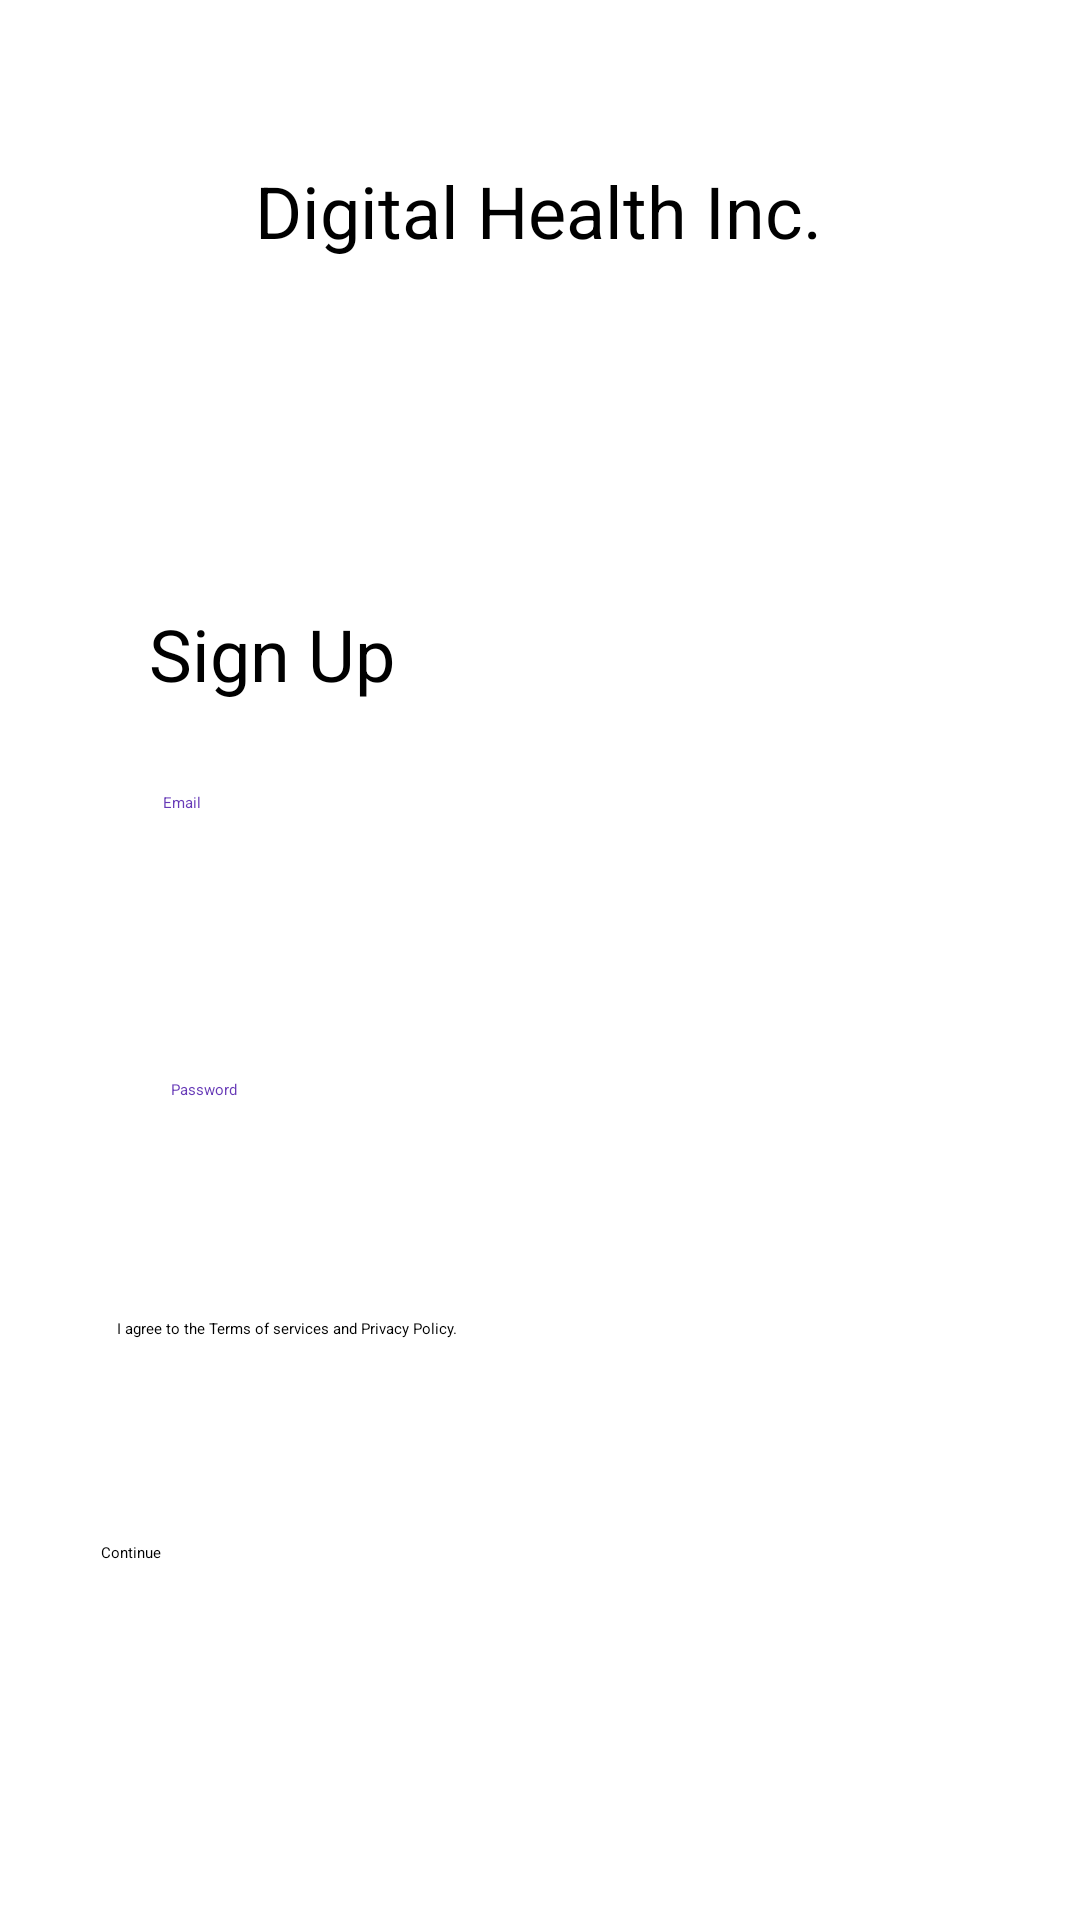

Write the Android layout XML for this screen, with the resource values it uses.
<!-- AndroidManifest.xml: application theme Theme.FoodLogger -->
<!-- res/layout/sign_up.xml -->
<?xml version="1.0" encoding="utf-8"?>
<androidx.constraintlayout.widget.ConstraintLayout
    xmlns:android="http://schemas.android.com/apk/res/android"
    xmlns:app="http://schemas.android.com/apk/res-auto"
    xmlns:tools="http://schemas.android.com/tools"
    android:layout_width="match_parent"
    android:layout_height="match_parent">

    <TextView
        android:id="@+id/textView9"
        android:layout_width="wrap_content"
        android:layout_height="wrap_content"
        android:text="Digital Health Inc."
        android:textColor="@color/black"
        android:textSize="24sp"
        app:layout_constraintBottom_toBottomOf="parent"
        app:layout_constraintEnd_toEndOf="parent"
        app:layout_constraintHorizontal_bias="0.497"
        app:layout_constraintStart_toStartOf="parent"
        app:layout_constraintTop_toTopOf="parent"
        app:layout_constraintVertical_bias="0.089" />

    <CheckBox
        android:id="@+id/checkBox2"
        android:layout_width="260dp"
        android:layout_height="51dp"
        android:text="I agree to the Terms of services and Privacy Policy."
        app:layout_constraintBottom_toBottomOf="parent"
        app:layout_constraintEnd_toEndOf="parent"
        app:layout_constraintHorizontal_bias="0.39"
        app:layout_constraintStart_toStartOf="parent"
        app:layout_constraintTop_toTopOf="parent"
        app:layout_constraintVertical_bias="0.746" />

    <EditText
        android:id="@+id/editTextTextPassword2"
        android:layout_width="wrap_content"
        android:layout_height="wrap_content"
        android:ems="10"
        android:inputType="textPassword"
        app:layout_constraintBottom_toBottomOf="parent"
        app:layout_constraintEnd_toEndOf="parent"
        app:layout_constraintHorizontal_bias="0.293"
        app:layout_constraintStart_toStartOf="parent"
        app:layout_constraintTop_toTopOf="parent"
        app:layout_constraintVertical_bias="0.618" />

    <TextView
        android:id="@+id/textView8"
        android:layout_width="wrap_content"
        android:layout_height="wrap_content"
        android:text="Password"
        android:textColor="#673AB7"
        app:layout_constraintBottom_toBottomOf="parent"
        app:layout_constraintEnd_toEndOf="parent"
        app:layout_constraintHorizontal_bias="0.169"
        app:layout_constraintStart_toStartOf="parent"
        app:layout_constraintTop_toTopOf="parent"
        app:layout_constraintVertical_bias="0.568" />

    <TextView
        android:id="@+id/textView"
        android:layout_width="wrap_content"
        android:layout_height="wrap_content"
        android:text="Sign Up"
        android:textColor="@color/black"
        android:textSize="24sp"
        app:layout_constraintBottom_toBottomOf="parent"
        app:layout_constraintEnd_toEndOf="parent"
        app:layout_constraintHorizontal_bias="0.179"
        app:layout_constraintStart_toStartOf="parent"
        app:layout_constraintTop_toTopOf="parent"
        app:layout_constraintVertical_bias="0.332" />

    <TextView
        android:id="@+id/textView2"
        android:layout_width="wrap_content"
        android:layout_height="wrap_content"
        android:text="Email"
        android:textColor="#673AB7"
        app:layout_constraintBottom_toBottomOf="parent"
        app:layout_constraintEnd_toEndOf="parent"
        app:layout_constraintHorizontal_bias="0.156"
        app:layout_constraintStart_toStartOf="parent"
        app:layout_constraintTop_toTopOf="parent"
        app:layout_constraintVertical_bias="0.417" />

    <EditText
        android:id="@+id/editTextTextEmailAddress2"
        android:layout_width="wrap_content"
        android:layout_height="wrap_content"
        android:ems="10"
        android:inputType="textEmailAddress"
        app:layout_constraintBottom_toBottomOf="parent"
        app:layout_constraintEnd_toEndOf="parent"
        app:layout_constraintHorizontal_bias="0.293"
        app:layout_constraintStart_toStartOf="parent"
        app:layout_constraintTop_toTopOf="parent"
        app:layout_constraintVertical_bias="0.46" />

    <Button
        android:id="@+id/sign_up_btn"
        android:layout_width="293dp"
        android:layout_height="70dp"
        android:layout_marginBottom="56dp"
        android:text="Continue"
        app:layout_constraintBottom_toBottomOf="parent"
        app:layout_constraintEnd_toEndOf="parent"
        app:layout_constraintStart_toStartOf="parent" />

    <ImageView
        android:id="@+id/imageView6"
        android:layout_width="wrap_content"
        android:layout_height="wrap_content"
        app:layout_constraintBottom_toBottomOf="parent"
        app:layout_constraintEnd_toEndOf="parent"
        app:layout_constraintHorizontal_bias="0.498"
        app:layout_constraintStart_toStartOf="parent"
        app:layout_constraintTop_toTopOf="parent"
        app:layout_constraintVertical_bias="0.165"
        app:srcCompat="@mipmap/digital_health_icon_foreground" />

</androidx.constraintlayout.widget.ConstraintLayout>
<!-- resources referenced by this layout -->
<resources>
  <color name="black">#FF000000</color>
</resources>
